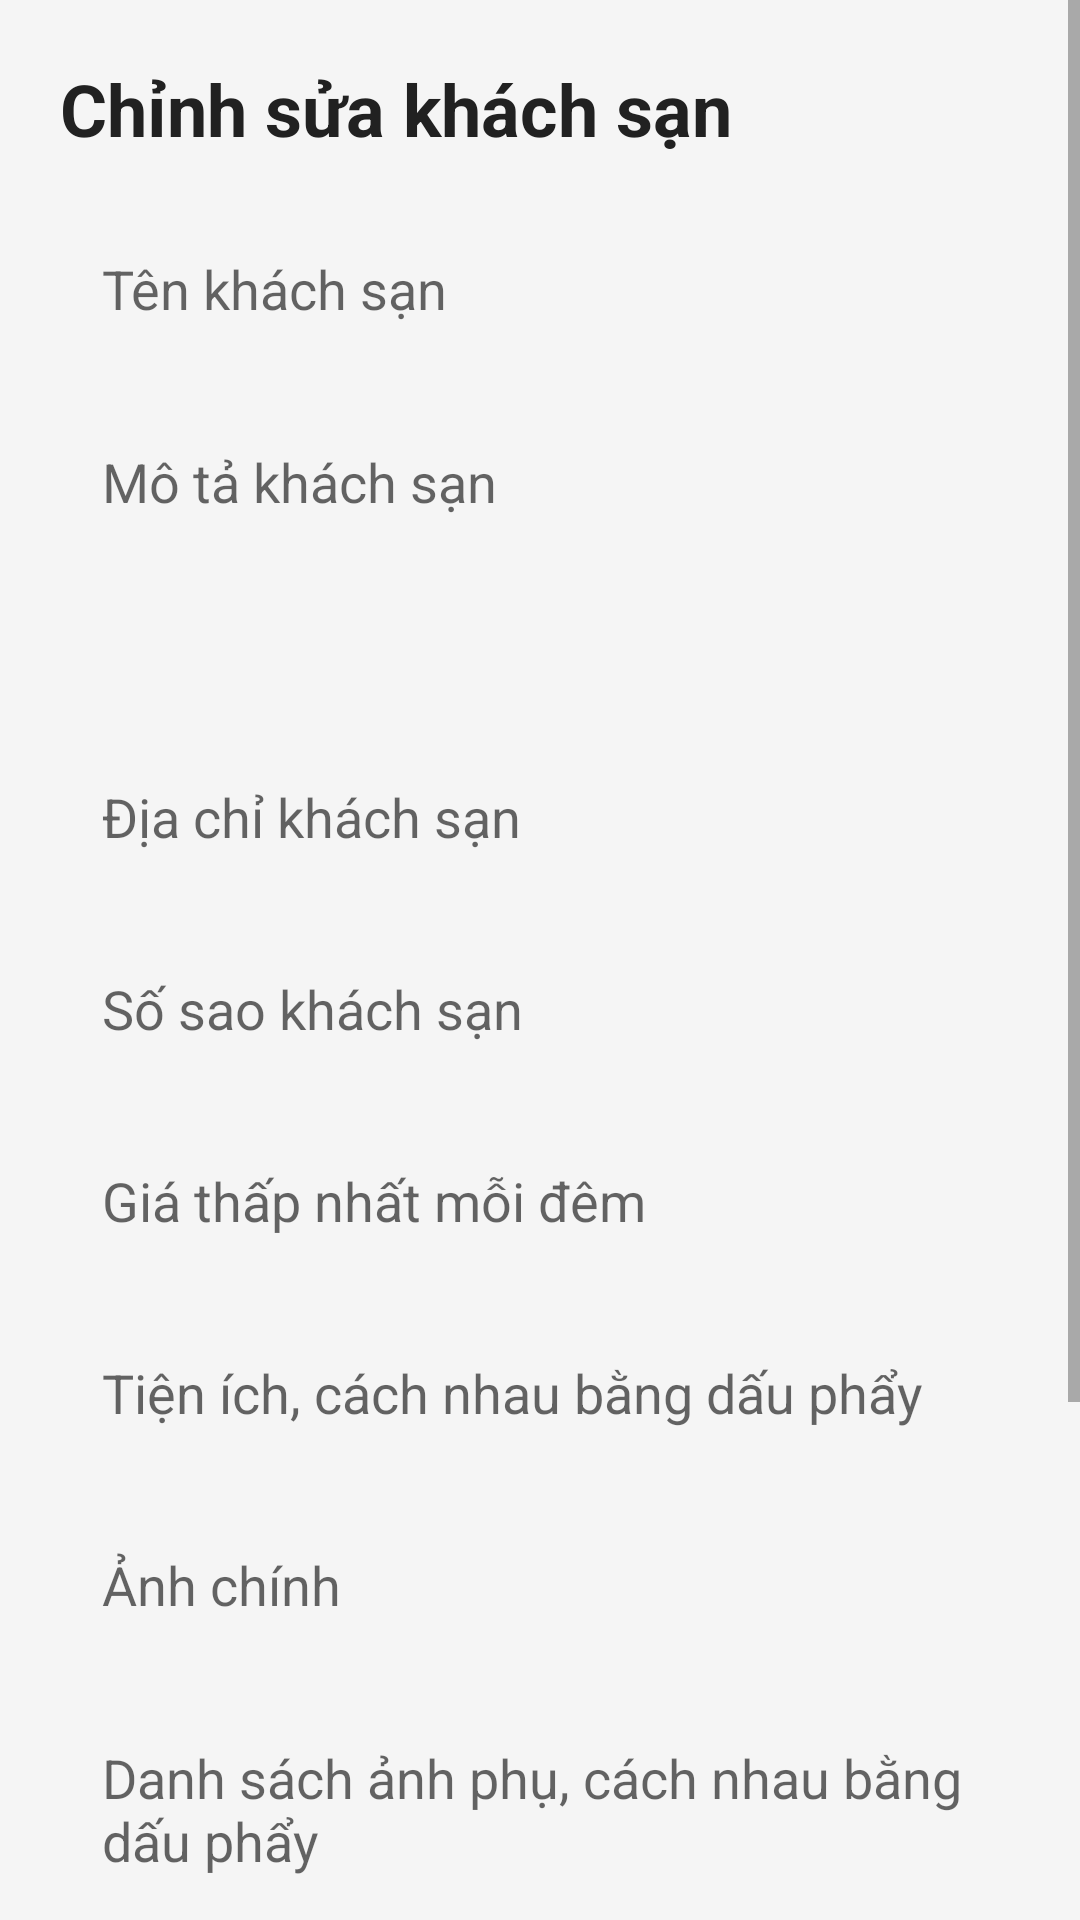

Reconstruct the res/layout file that produces this screen, plus the resources it refers to.
<!-- AndroidManifest.xml: application theme Theme.AppCompat.Light.NoActionBar -->
<!-- res/layout/activity_partner_edit_hotel.xml -->
<?xml version="1.0" encoding="utf-8"?>
<ScrollView xmlns:android="http://schemas.android.com/apk/res/android"
    android:layout_width="match_parent"
    android:layout_height="match_parent"
    android:background="@color/background">

    <LinearLayout
        android:layout_width="match_parent"
        android:layout_height="wrap_content"
        android:orientation="vertical"
        android:padding="20dp">

        <TextView
            android:layout_width="match_parent"
            android:layout_height="wrap_content"
            android:text="Chỉnh sửa khách sạn"
            android:textColor="@color/text_primary"
            android:textSize="24sp"
            android:textStyle="bold" />

        <EditText
            android:id="@+id/editHotelName"
            android:layout_width="match_parent"
            android:layout_height="52dp"
            android:layout_marginTop="18dp"
            android:background="@drawable/bg_input"
            android:hint="Tên khách sạn"
            android:paddingHorizontal="14dp" />

        <EditText
            android:id="@+id/editDescription"
            android:layout_width="match_parent"
            android:layout_height="100dp"
            android:layout_marginTop="12dp"
            android:background="@drawable/bg_input"
            android:gravity="top"
            android:hint="Mô tả khách sạn"
            android:padding="14dp" />

        <EditText
            android:id="@+id/editAddress"
            android:layout_width="match_parent"
            android:layout_height="52dp"
            android:layout_marginTop="12dp"
            android:background="@drawable/bg_input"
            android:hint="Địa chỉ khách sạn"
            android:paddingHorizontal="14dp" />

        <EditText
            android:id="@+id/editRatingStar"
            android:layout_width="match_parent"
            android:layout_height="52dp"
            android:layout_marginTop="12dp"
            android:background="@drawable/bg_input"
            android:hint="Số sao khách sạn"
            android:inputType="numberDecimal"
            android:paddingHorizontal="14dp" />

        <EditText
            android:id="@+id/editPrice"
            android:layout_width="match_parent"
            android:layout_height="52dp"
            android:layout_marginTop="12dp"
            android:background="@drawable/bg_input"
            android:hint="Giá thấp nhất mỗi đêm"
            android:inputType="numberDecimal"
            android:paddingHorizontal="14dp" />

        <EditText
            android:id="@+id/editAmenities"
            android:layout_width="match_parent"
            android:layout_height="52dp"
            android:layout_marginTop="12dp"
            android:background="@drawable/bg_input"
            android:hint="Tiện ích, cách nhau bằng dấu phẩy"
            android:paddingHorizontal="14dp" />

        <EditText
            android:id="@+id/editMainImageUrl"
            android:layout_width="match_parent"
            android:layout_height="52dp"
            android:layout_marginTop="12dp"
            android:background="@drawable/bg_input"
            android:hint="Ảnh chính"
            android:paddingHorizontal="14dp" />

        <EditText
            android:id="@+id/editImageUrls"
            android:layout_width="match_parent"
            android:layout_height="90dp"
            android:layout_marginTop="12dp"
            android:background="@drawable/bg_input"
            android:gravity="top"
            android:hint="Danh sách ảnh phụ, cách nhau bằng dấu phẩy"
            android:padding="14dp" />

        <EditText
            android:id="@+id/editLatitude"
            android:layout_width="match_parent"
            android:layout_height="52dp"
            android:layout_marginTop="12dp"
            android:background="@drawable/bg_input"
            android:hint="Vĩ độ"
            android:inputType="numberDecimal|numberSigned"
            android:paddingHorizontal="14dp" />

        <EditText
            android:id="@+id/editLongitude"
            android:layout_width="match_parent"
            android:layout_height="52dp"
            android:layout_marginTop="12dp"
            android:background="@drawable/bg_input"
            android:hint="Kinh độ"
            android:inputType="numberDecimal|numberSigned"
            android:paddingHorizontal="14dp" />

        <Button
            android:id="@+id/buttonSaveHotel"
            android:layout_width="match_parent"
            android:layout_height="54dp"
            android:layout_marginTop="18dp"
            android:backgroundTint="@color/ocean_blue"
            android:text="Lưu và gửi duyệt lại"
            android:textColor="@color/white"
            android:textStyle="bold" />

    </LinearLayout>
</ScrollView>
<!-- resources referenced by this layout -->
<resources>
  <color name="background">#F5F5F5</color>
  <color name="ocean_blue">#0077b6</color>
  <color name="text_primary">#212121</color>
  <color name="white">#FFFFFF</color>
</resources>
